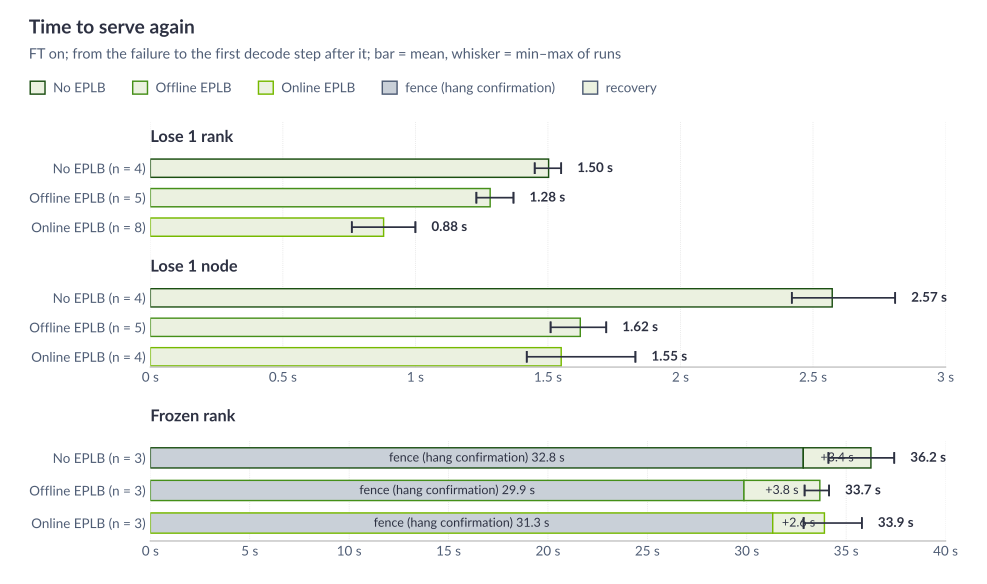

Values plotted in this chart, from the file beside it:
panel, failure, mode, source, row, value_s, n, fence_s
a, rank, noeplb, KILL-FINAL-OFF-8269102, rank5-1, 1.55
a, rank, noeplb, KILL-FINAL-OFF-8269102, rank5-2, 1.48
a, rank, noeplb, KILL-FINAL-OFF-8285728, rank5-1, 1.53
a, rank, noeplb, KILL-FINAL-OFF-8285728, rank5-2, 1.45
a, rank, noeplb, MEAN (min-max), n=4, 1.503 (1.45-1.55)
a, rank, offline, KILL-FINAL-OFF-B-8283311, rank5-1, 1.37
a, rank, offline, KILL-FINAL-OFF-B-8302191, rank5-1, 1.23
a, rank, offline, KILL-FINAL-OFF-B-8302191, rank5-2, 1.24
a, rank, offline, KILL-FINAL-OFF-B-8363511, rank5-1, 1.33
a, rank, offline, KILL-FINAL-OFF-B-8363511, rank5-2, 1.24
a, rank, offline, MEAN (min-max), n=5, 1.282 (1.23-1.37)
a, rank, online, KILL-FINAL-ON-8269102, rank5-1, 0.91
a, rank, online, KILL-FINAL-ON-8269102, rank5-2, 0.76
a, rank, online, KILL-FINAL-ON-8285728, rank5-1, 0.89
a, rank, online, KILL-FINAL-ON-8285728, rank5-2, 0.83
a, rank, online, KILL-FINAL-ON-A-8271210, rank5upd-1, 0.84
a, rank, online, KILL-FINAL-ON-A-8353506, rank5upd-1, 0.96
a, rank, online, KILL-FINAL-ON-A-8361282, rank5upd-1, 1.00
a, rank, online, KILL-FINAL-ON-A-8361282, rank5upd-2, 0.85
a, rank, online, MEAN (min-max), n=8, 0.880 (0.76-1.00)
a, rank, FT off restart noeplb, COLD-RESTART-A-8193512 run 1, rank5, 300.9
a, rank, FT off restart noeplb, COLD-RESTART-A-8206870 run 1, rank5, 318.1
a, rank, FT off restart noeplb, COLD-RESTART-A-8134113 run 1, rank5, 321.3
a, rank, FT off restart noeplb, COLD-RESTART-A-8353534 run 1, rank5, 416.0
a, rank, FT off restart noeplb, COLD-RESTART-A-8353534 run 2, rank5, 370.3
a, rank, FT off restart noeplb, COLD-RESTART-A-8353534 run 3, rank5, 309.8
a, rank, FT off restart offline, COLD-RESTART-B-8194123 run 1, rank5, 319.9
a, rank, FT off restart offline, COLD-RESTART-B-8206870 run 1, rank5, 541.3
a, rank, FT off restart offline, COLD-RESTART-B-8206870 run 2, rank5, 333.5
a, rank, FT off restart offline, COLD-RESTART-B-8134113 run 1, rank5, 351.3
a, rank, FT off restart offline, COLD-RESTART-B-8353534 run 1, rank5, 333.9
a, rank, FT off restart offline, COLD-RESTART-B-8353534 run 2, rank5, 324.5
a, rank, FT off restart offline, COLD-RESTART-B-8353534 run 3, rank5, 395.6
a, rank, FT off restart online, COLD-RESTART-8194123 run 1, rank5, 597.5
a, rank, FT off restart online, COLD-RESTART-8206870 run 1, rank5, 584.4
a, rank, FT off restart online, COLD-RESTART-8206870 run 2, rank5, 625.1
a, rank, FT off restart online, COLD-RESTART-8353534 run 1, rank5, 693.0
a, rank, FT off restart online, COLD-RESTART-8353534 run 2, rank5, 580.2
a, rank, FT off restart online, COLD-RESTART-8353534 run 3, rank5, 663.3
a, rank, FT off restart online, COLD-RESTART-8353534 run 4, rank5, 640.1
a, rank, FT off restart, MEAN (min-max), n=20, 451.0 (300.9-693.0)
a, node, noeplb, KILL-FINAL-OFF-8269102, node1-1, 2.54
a, node, noeplb, KILL-FINAL-OFF-8269102, node1-2, 2.52
a, node, noeplb, KILL-FINAL-OFF-8285728, node1-1, 2.42
a, node, noeplb, KILL-FINAL-OFF-8285728, node1-2, 2.81
a, node, noeplb, MEAN (min-max), n=4, 2.573 (2.42-2.81)
a, node, offline, KILL-FINAL-OFF-B-8283311, node1-1, 1.72
a, node, offline, KILL-FINAL-OFF-B-8302191, node1-1, 1.55
a, node, offline, KILL-FINAL-OFF-B-8302191, node1-2, 1.61
a, node, offline, KILL-FINAL-OFF-B-8363511, node1-1, 1.51
a, node, offline, KILL-FINAL-OFF-B-8363511, node1-2, 1.72
a, node, offline, MEAN (min-max), n=5, 1.622 (1.51-1.72)
a, node, online, KILL-FINAL-ON-8269102, node1-1, 1.42
a, node, online, KILL-FINAL-ON-8269102, node1-2, 1.83
a, node, online, KILL-FINAL-ON-8285728, node1-1, 1.42
a, node, online, KILL-FINAL-ON-8285728, node1-2, 1.53
a, node, online, MEAN (min-max), n=4, 1.550 (1.42-1.83)
a, frozen, noeplb, KILL-FINAL-OFF-A-8269102, stop-1, 37.21, , 34.1
a, frozen, noeplb, KILL-FINAL-OFF-A-8302191, stop-1, 37.42, , 34.11
a, frozen, noeplb, KILL-FINAL-OFF-8363511, stop-1, 34.11, , 30.32
... 51 more rows
